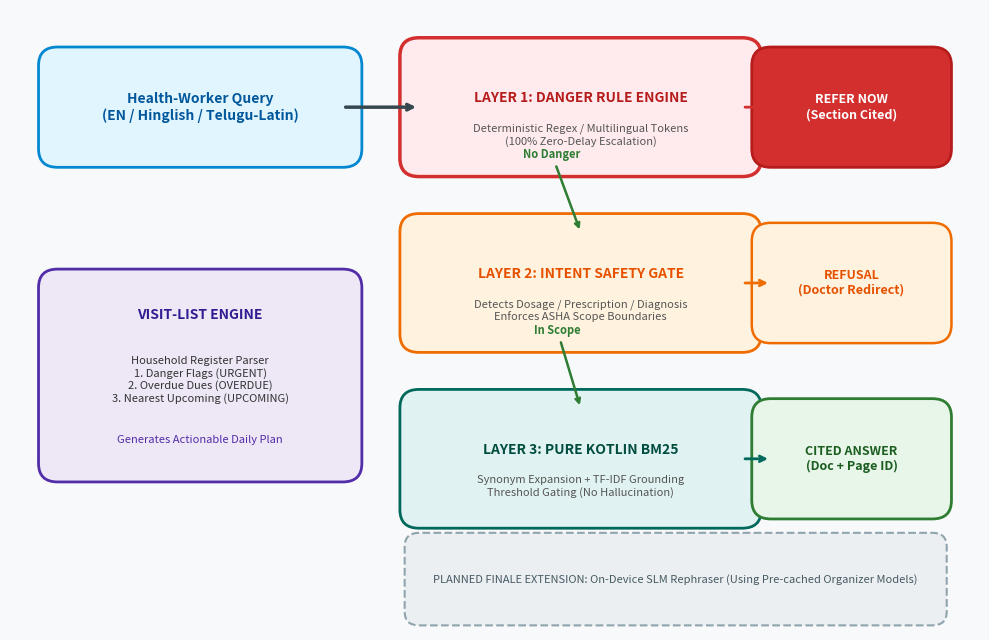
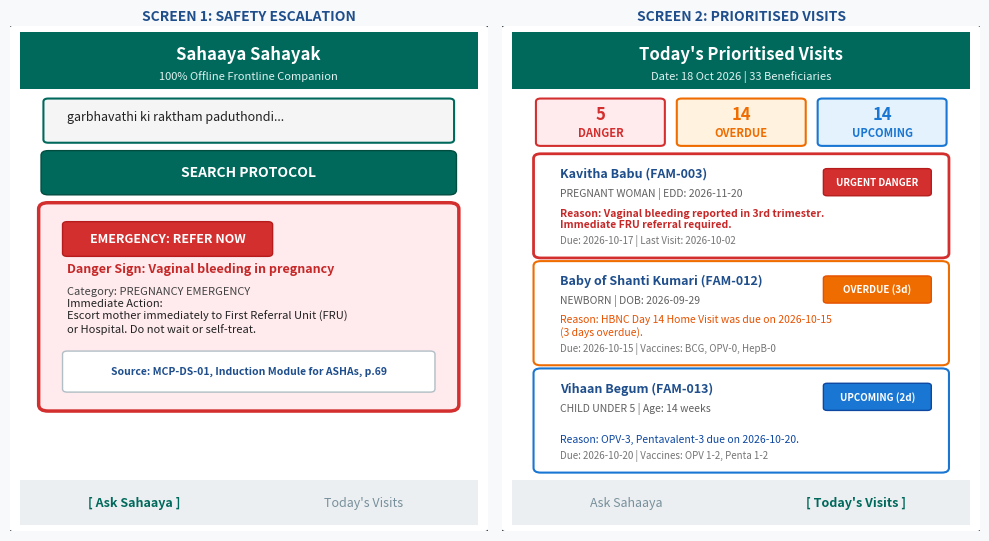

Write the Python code that produced these figures, in order.
import matplotlib.pyplot as plt
import matplotlib.patches as patches
import os

os.makedirs("docs", exist_ok=True)

def generate_architecture_diagram():
    fig, ax = plt.subplots(figsize=(10, 6.5), dpi=300)
    ax.set_facecolor("#F8F9FA")
    fig.patch.set_facecolor("#F8F9FA")

    # Pipeline Boxes
    # 1. Input Box
    box_query = patches.FancyBboxPatch((0.5, 5.2), 3.0, 0.9, boxstyle="round,pad=0.2", facecolor="#E1F5FE", edgecolor="#0288D1", linewidth=2)
    ax.add_patch(box_query)
    ax.text(2.0, 5.65, "Health-Worker Query\n(EN / Hinglish / Telugu-Latin)", ha="center", va="center", fontsize=10, fontweight="bold", color="#01579B")

    # Arrow 1 to Layer 1
    ax.annotate("", xy=(4.3, 5.65), xytext=(3.5, 5.65), arrowprops=dict(arrowstyle="->", lw=2.5, color="#37474F"))

    # 2. Layer 1: Danger Rule Engine
    box_l1 = patches.FancyBboxPatch((4.3, 5.1), 3.4, 1.1, boxstyle="round,pad=0.2", facecolor="#FFEBEE", edgecolor="#D32F2F", linewidth=2.5)
    ax.add_patch(box_l1)
    ax.text(6.0, 5.75, "LAYER 1: DANGER RULE ENGINE", ha="center", va="center", fontsize=10, fontweight="bold", color="#B71C1C")
    ax.text(6.0, 5.35, "Deterministic Regex / Multilingual Tokens\n(100% Zero-Delay Escalation)", ha="center", va="center", fontsize=8, color="#555555")

    # Branch 1: Danger Triggered -> REFER NOW
    ax.annotate("", xy=(8.0, 5.65), xytext=(7.7, 5.65), arrowprops=dict(arrowstyle="->", lw=2, color="#D32F2F"))
    box_refer = patches.FancyBboxPatch((8.0, 5.2), 1.7, 0.9, boxstyle="round,pad=0.2", facecolor="#D32F2F", edgecolor="#B71C1C", linewidth=2)
    ax.add_patch(box_refer)
    ax.text(8.85, 5.65, "REFER NOW\n(Section Cited)", ha="center", va="center", fontsize=9, fontweight="bold", color="#FFFFFF")

    # Arrow 1 down to Layer 2 (Safe query)
    ax.annotate("No Danger", xy=(6.0, 4.3), xytext=(6.0, 5.1), arrowprops=dict(arrowstyle="->", lw=1.8, color="#2E7D32"), fontsize=8, fontweight="bold", color="#2E7D32", ha="right")

    # 3. Layer 2: Intent Gate
    box_l2 = patches.FancyBboxPatch((4.3, 3.2), 3.4, 1.1, boxstyle="round,pad=0.2", facecolor="#FFF3E0", edgecolor="#EF6C00", linewidth=2)
    ax.add_patch(box_l2)
    ax.text(6.0, 3.85, "LAYER 2: INTENT SAFETY GATE", ha="center", va="center", fontsize=10, fontweight="bold", color="#E65100")
    ax.text(6.0, 3.45, "Detects Dosage / Prescription / Diagnosis\nEnforces ASHA Scope Boundaries", ha="center", va="center", fontsize=8, color="#555555")

    # Branch 2: Out of scope -> Refusal
    ax.annotate("", xy=(8.0, 3.75), xytext=(7.7, 3.75), arrowprops=dict(arrowstyle="->", lw=2, color="#EF6C00"))
    box_refuse = patches.FancyBboxPatch((8.0, 3.3), 1.7, 0.9, boxstyle="round,pad=0.2", facecolor="#FFF3E0", edgecolor="#EF6C00", linewidth=1.8)
    ax.add_patch(box_refuse)
    ax.text(8.85, 3.75, "REFUSAL\n(Doctor Redirect)", ha="center", va="center", fontsize=9, fontweight="bold", color="#E65100")

    # Arrow 2 down to Layer 3 (In scope)
    ax.annotate("In Scope", xy=(6.0, 2.4), xytext=(6.0, 3.2), arrowprops=dict(arrowstyle="->", lw=1.8, color="#2E7D32"), fontsize=8, fontweight="bold", color="#2E7D32", ha="right")

    # 4. Layer 3: BM25 Retriever
    box_l3 = patches.FancyBboxPatch((4.3, 1.3), 3.4, 1.1, boxstyle="round,pad=0.2", facecolor="#E0F2F1", edgecolor="#00695C", linewidth=2)
    ax.add_patch(box_l3)
    ax.text(6.0, 1.95, "LAYER 3: PURE KOTLIN BM25", ha="center", va="center", fontsize=10, fontweight="bold", color="#004D40")
    ax.text(6.0, 1.55, "Synonym Expansion + TF-IDF Grounding\nThreshold Gating (No Hallucination)", ha="center", va="center", fontsize=8, color="#555555")

    # Branch 3: Score high -> Cited Answer
    ax.annotate("", xy=(8.0, 1.85), xytext=(7.7, 1.85), arrowprops=dict(arrowstyle="->", lw=2, color="#00695C"))
    box_answer = patches.FancyBboxPatch((8.0, 1.4), 1.7, 0.9, boxstyle="round,pad=0.2", facecolor="#E8F5E9", edgecolor="#2E7D32", linewidth=2)
    ax.add_patch(box_answer)
    ax.text(8.85, 1.85, "CITED ANSWER\n(Doc + Page ID)", ha="center", va="center", fontsize=9, fontweight="bold", color="#1B5E20")

    # 5. Visit List Engine (Parallel module)
    box_visit = patches.FancyBboxPatch((0.5, 1.8), 3.0, 1.9, boxstyle="round,pad=0.2", facecolor="#EDE7F6", edgecolor="#512DA8", linewidth=2)
    ax.add_patch(box_visit)
    ax.text(2.0, 3.4, "VISIT-LIST ENGINE", ha="center", va="center", fontsize=10, fontweight="bold", color="#311B92")
    ax.text(2.0, 2.7, "Household Register Parser\n1. Danger Flags (URGENT)\n2. Overdue Dues (OVERDUE)\n3. Nearest Upcoming (UPCOMING)", ha="center", va="center", fontsize=8, color="#333333")
    ax.text(2.0, 2.05, "Generates Actionable Daily Plan", ha="center", va="center", fontsize=8, fontstyle="italic", color="#512DA8")

    # 6. Future planned box at bottom
    box_future = patches.FancyBboxPatch((4.3, 0.2), 5.4, 0.7, boxstyle="round,pad=0.15", facecolor="#ECEFF1", edgecolor="#90A4AE", linestyle="--", linewidth=1.5)
    ax.add_patch(box_future)
    ax.text(7.0, 0.55, "PLANNED FINALE EXTENSION: On-Device SLM Rephraser (Using Pre-cached Organizer Models)", ha="center", va="center", fontsize=8, fontstyle="italic", color="#455A64")

    ax.set_xlim(0, 10.2)
    ax.set_ylim(0, 6.7)
    ax.axis("off")

    plt.tight_layout()
    plt.savefig("docs/architecture_diagram.png", dpi=300, bbox_inches="tight")
    plt.close()
    print("Saved docs/architecture_diagram.png")

def generate_app_mockup():
    fig, (ax1, ax2) = plt.subplots(1, 2, figsize=(10, 5.5), dpi=300)
    fig.patch.set_facecolor("#F8F9FA")

    # --- Screen 1: Ask Screen Mockup ---
    ax1.set_facecolor("#FFFFFF")
    ax1.set_xlim(0, 10)
    ax1.set_ylim(0, 16)
    ax1.axis("off")

    # Outer phone border
    phone1 = patches.FancyBboxPatch((0.2, 0.2), 9.6, 15.6, boxstyle="round,pad=0.3", facecolor="#FFFFFF", edgecolor="#37474F", linewidth=3)
    ax1.add_patch(phone1)

    # Top app bar
    bar1 = patches.Rectangle((0.2, 14.0), 9.6, 1.8, facecolor="#00695C")
    ax1.add_patch(bar1)
    ax1.text(5.0, 15.1, "Sahaaya Sahayak", ha="center", va="center", fontsize=12, fontweight="bold", color="#FFFFFF")
    ax1.text(5.0, 14.4, "100% Offline Frontline Companion", ha="center", va="center", fontsize=8, color="#E0F2F1")

    # Query Input Box
    input_box = patches.FancyBboxPatch((0.8, 12.4), 8.4, 1.2, boxstyle="round,pad=0.1", facecolor="#F5F5F5", edgecolor="#00695C", linewidth=1.5)
    ax1.add_patch(input_box)
    ax1.text(1.2, 13.0, "garbhavathi ki raktham paduthondi...", fontsize=9, color="#212121")

    # Search Button
    btn_box = patches.FancyBboxPatch((0.8, 10.8), 8.4, 1.1, boxstyle="round,pad=0.15", facecolor="#00695C", edgecolor="#004D40", linewidth=1)
    ax1.add_patch(btn_box)
    ax1.text(5.0, 11.35, "SEARCH PROTOCOL", ha="center", va="center", fontsize=10, fontweight="bold", color="#FFFFFF")

    # Red Emergency Card
    em_card = patches.FancyBboxPatch((0.8, 4.0), 8.4, 6.2, boxstyle="round,pad=0.2", facecolor="#FFEBEE", edgecolor="#D32F2F", linewidth=2.5)
    ax1.add_patch(em_card)
    
    # Red badge
    badge = patches.FancyBboxPatch((1.2, 8.8), 4.2, 0.9, boxstyle="round,pad=0.1", facecolor="#D32F2F", edgecolor="#B71C1C")
    ax1.add_patch(badge)
    ax1.text(3.3, 9.25, "EMERGENCY: REFER NOW", ha="center", va="center", fontsize=9, fontweight="bold", color="#FFFFFF")

    ax1.text(1.2, 8.2, "Danger Sign: Vaginal bleeding in pregnancy", fontsize=9, fontweight="bold", color="#C62828")
    ax1.text(1.2, 7.5, "Category: PREGNANCY EMERGENCY", fontsize=8, color="#424242")
    ax1.text(1.2, 6.3, "Immediate Action:\nEscort mother immediately to First Referral Unit (FRU)\nor Hospital. Do not wait or self-treat.", fontsize=8, color="#212121")

    # Citation box
    cit_box = patches.FancyBboxPatch((1.2, 4.5), 7.6, 1.1, boxstyle="round,pad=0.1", facecolor="#FFFFFF", edgecolor="#B0BEC5")
    ax1.add_patch(cit_box)
    ax1.text(5.0, 5.05, "Source: MCP-DS-01, Induction Module for ASHAs, p.69", ha="center", va="center", fontsize=7.5, fontweight="bold", color="#1F4E8C")

    # Bottom bar
    bbar1 = patches.Rectangle((0.2, 0.2), 9.6, 1.4, facecolor="#ECEFF1")
    ax1.add_patch(bbar1)
    ax1.text(2.6, 0.9, "[ Ask Sahaaya ]", ha="center", va="center", fontsize=9, fontweight="bold", color="#00695C")
    ax1.text(7.4, 0.9, "Today's Visits", ha="center", va="center", fontsize=9, color="#78909C")
    ax1.text(5.0, 16.3, "SCREEN 1: SAFETY ESCALATION", ha="center", va="center", fontsize=10, fontweight="bold", color="#1F4E8C")


    # --- Screen 2: Today's Visits Screen Mockup ---
    ax2.set_facecolor("#FFFFFF")
    ax2.set_xlim(0, 10)
    ax2.set_ylim(0, 16)
    ax2.axis("off")

    phone2 = patches.FancyBboxPatch((0.2, 0.2), 9.6, 15.6, boxstyle="round,pad=0.3", facecolor="#FFFFFF", edgecolor="#37474F", linewidth=3)
    ax2.add_patch(phone2)

    bar2 = patches.Rectangle((0.2, 14.0), 9.6, 1.8, facecolor="#00695C")
    ax2.add_patch(bar2)
    ax2.text(5.0, 15.1, "Today's Prioritised Visits", ha="center", va="center", fontsize=12, fontweight="bold", color="#FFFFFF")
    ax2.text(5.0, 14.4, "Date: 18 Oct 2026 | 33 Beneficiaries", ha="center", va="center", fontsize=8, color="#E0F2F1")

    # Summary Badges Row
    b_danger = patches.FancyBboxPatch((0.8, 12.3), 2.5, 1.3, boxstyle="round,pad=0.1", facecolor="#FFEBEE", edgecolor="#D32F2F", linewidth=1.5)
    ax2.add_patch(b_danger)
    ax2.text(2.05, 13.2, "5", ha="center", va="center", fontsize=12, fontweight="bold", color="#D32F2F")
    ax2.text(2.05, 12.6, "DANGER", ha="center", va="center", fontsize=8, fontweight="bold", color="#D32F2F")

    b_overdue = patches.FancyBboxPatch((3.75, 12.3), 2.5, 1.3, boxstyle="round,pad=0.1", facecolor="#FFF3E0", edgecolor="#EF6C00", linewidth=1.5)
    ax2.add_patch(b_overdue)
    ax2.text(5.0, 13.2, "14", ha="center", va="center", fontsize=12, fontweight="bold", color="#EF6C00")
    ax2.text(5.0, 12.6, "OVERDUE", ha="center", va="center", fontsize=8, fontweight="bold", color="#EF6C00")

    b_up = patches.FancyBboxPatch((6.7, 12.3), 2.5, 1.3, boxstyle="round,pad=0.1", facecolor="#E3F2FD", edgecolor="#1976D2", linewidth=1.5)
    ax2.add_patch(b_up)
    ax2.text(7.95, 13.2, "14", ha="center", va="center", fontsize=12, fontweight="bold", color="#1976D2")
    ax2.text(7.95, 12.6, "UPCOMING", ha="center", va="center", fontsize=8, fontweight="bold", color="#1976D2")

    # Visit Card 1: Danger
    vc1 = patches.FancyBboxPatch((0.8, 8.8), 8.4, 3.0, boxstyle="round,pad=0.15", facecolor="#FFFFFF", edgecolor="#D32F2F", linewidth=2)
    ax2.add_patch(vc1)
    ax2.text(1.2, 11.2, "Kavitha Babu (FAM-003)", fontsize=9, fontweight="bold", color="#1F4E8C")
    ax2.text(1.2, 10.6, "PREGNANT WOMAN | EDD: 2026-11-20", fontsize=7.5, color="#616161")
    bd1 = patches.FancyBboxPatch((6.8, 10.7), 2.1, 0.7, boxstyle="round,pad=0.08", facecolor="#D32F2F", edgecolor="#B71C1C")
    ax2.add_patch(bd1)
    ax2.text(7.85, 11.05, "URGENT DANGER", ha="center", va="center", fontsize=7, fontweight="bold", color="#FFFFFF")
    ax2.text(1.2, 9.6, "Reason: Vaginal bleeding reported in 3rd trimester.\nImmediate FRU referral required.", fontsize=7.5, fontweight="bold", color="#C62828")
    ax2.text(1.2, 9.1, "Due: 2026-10-17 | Last Visit: 2026-10-02", fontsize=7, color="#757575")

    # Visit Card 2: Overdue
    vc2 = patches.FancyBboxPatch((0.8, 5.4), 8.4, 3.0, boxstyle="round,pad=0.15", facecolor="#FFFFFF", edgecolor="#EF6C00", linewidth=1.5)
    ax2.add_patch(vc2)
    ax2.text(1.2, 7.8, "Baby of Shanti Kumari (FAM-012)", fontsize=9, fontweight="bold", color="#1F4E8C")
    ax2.text(1.2, 7.2, "NEWBORN | DOB: 2026-09-29", fontsize=7.5, color="#616161")
    bd2 = patches.FancyBboxPatch((6.8, 7.3), 2.1, 0.7, boxstyle="round,pad=0.08", facecolor="#EF6C00", edgecolor="#E65100")
    ax2.add_patch(bd2)
    ax2.text(7.85, 7.65, "OVERDUE (3d)", ha="center", va="center", fontsize=7, fontweight="bold", color="#FFFFFF")
    ax2.text(1.2, 6.2, "Reason: HBNC Day 14 Home Visit was due on 2026-10-15\n(3 days overdue).", fontsize=7.5, color="#E65100")
    ax2.text(1.2, 5.7, "Due: 2026-10-15 | Vaccines: BCG, OPV-0, HepB-0", fontsize=7, color="#757575")

    # Visit Card 3: Upcoming
    vc3 = patches.FancyBboxPatch((0.8, 2.0), 8.4, 3.0, boxstyle="round,pad=0.15", facecolor="#FFFFFF", edgecolor="#1976D2", linewidth=1.5)
    ax2.add_patch(vc3)
    ax2.text(1.2, 4.4, "Vihaan Begum (FAM-013)", fontsize=9, fontweight="bold", color="#1F4E8C")
    ax2.text(1.2, 3.8, "CHILD UNDER 5 | Age: 14 weeks", fontsize=7.5, color="#616161")
    bd3 = patches.FancyBboxPatch((6.8, 3.9), 2.1, 0.7, boxstyle="round,pad=0.08", facecolor="#1976D2", edgecolor="#0D47A1")
    ax2.add_patch(bd3)
    ax2.text(7.85, 4.25, "UPCOMING (2d)", ha="center", va="center", fontsize=7, fontweight="bold", color="#FFFFFF")
    ax2.text(1.2, 2.8, "Reason: OPV-3, Pentavalent-3 due on 2026-10-20.", fontsize=7.5, color="#0D47A1")
    ax2.text(1.2, 2.3, "Due: 2026-10-20 | Vaccines: OPV 1-2, Penta 1-2", fontsize=7, color="#757575")

    # Bottom bar
    bbar2 = patches.Rectangle((0.2, 0.2), 9.6, 1.4, facecolor="#ECEFF1")
    ax2.add_patch(bbar2)
    ax2.text(2.6, 0.9, "Ask Sahaaya", ha="center", va="center", fontsize=9, color="#78909C")
    ax2.text(7.4, 0.9, "[ Today's Visits ]", ha="center", va="center", fontsize=9, fontweight="bold", color="#00695C")
    ax2.text(5.0, 16.3, "SCREEN 2: PRIORITISED VISITS", ha="center", va="center", fontsize=10, fontweight="bold", color="#1F4E8C")

    plt.tight_layout()
    plt.savefig("docs/app_mockup.png", dpi=300, bbox_inches="tight")
    plt.close()
    print("Saved docs/app_mockup.png")

if __name__ == "__main__":
    generate_architecture_diagram()
    generate_app_mockup()
